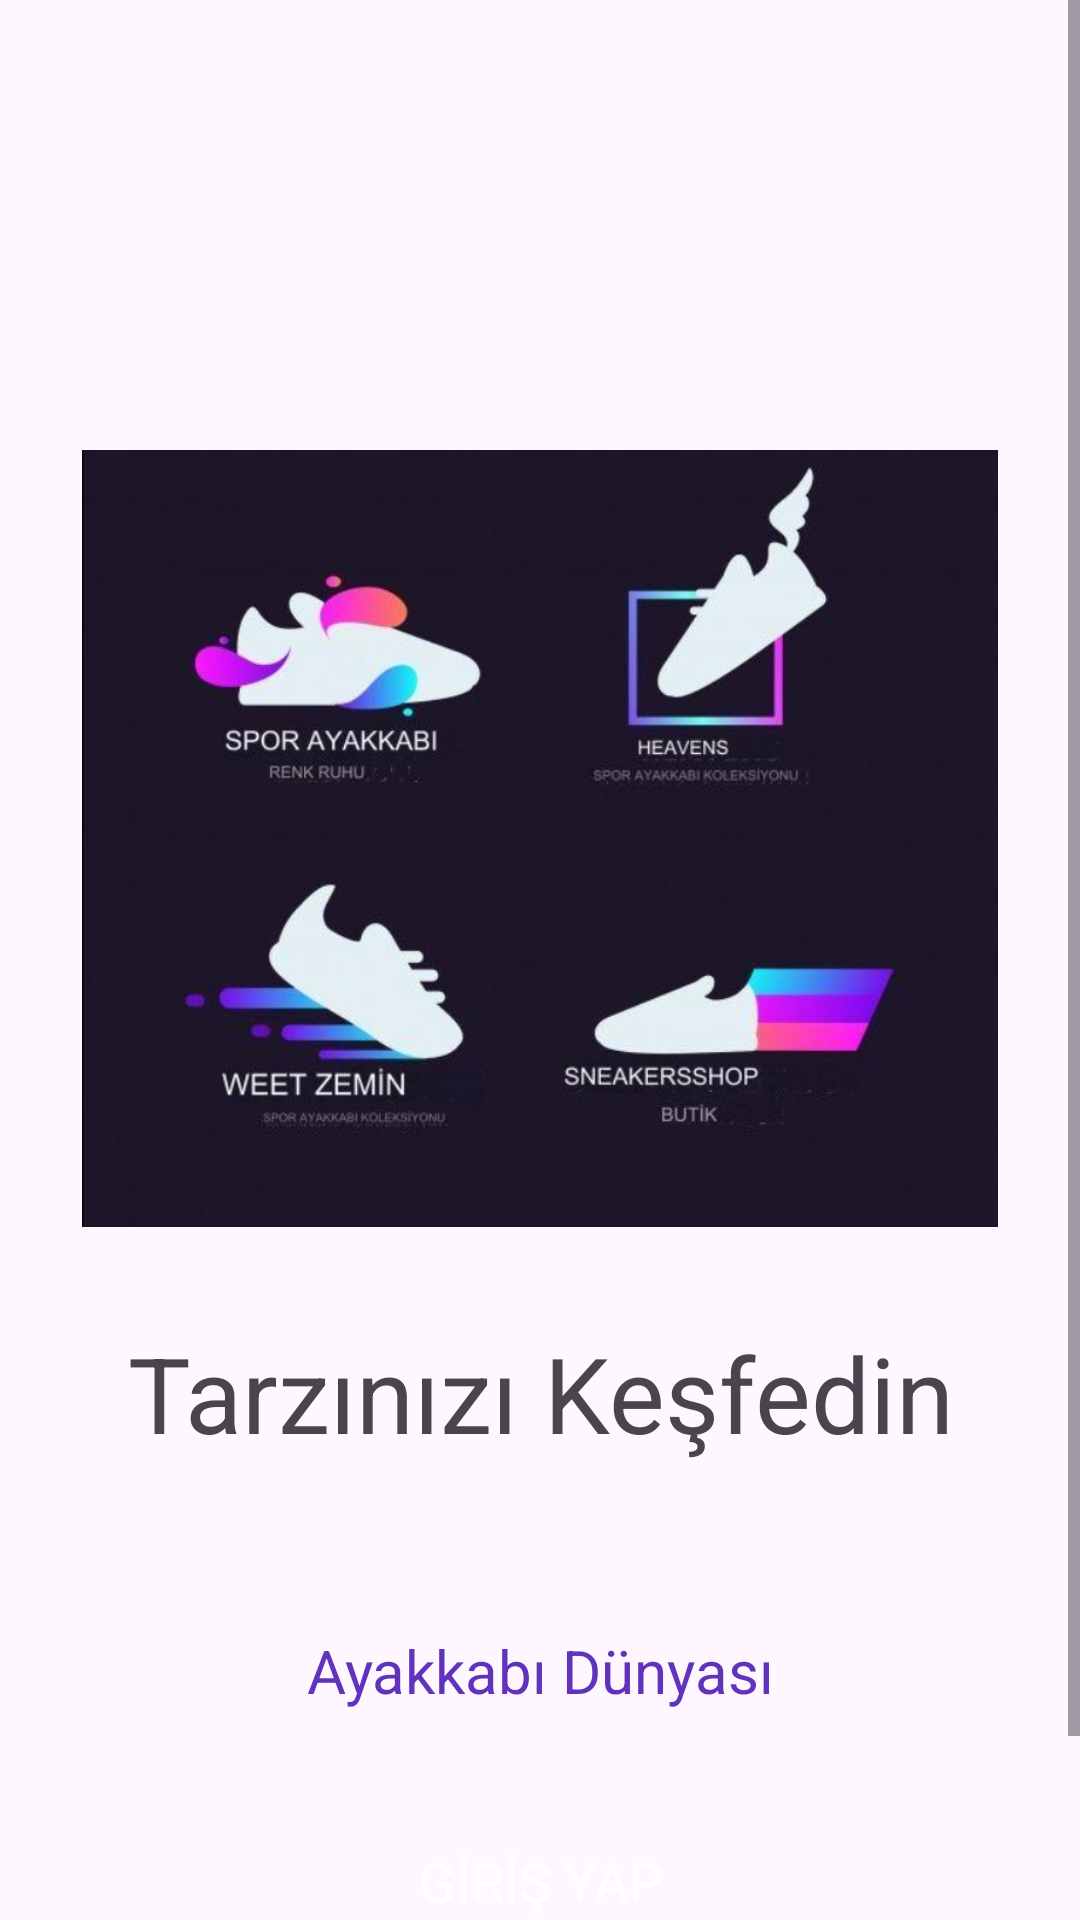

Reconstruct the res/layout file that produces this screen, plus the resources it refers to.
<!-- AndroidManifest.xml: application theme Theme.ShopApp -->
<!-- res/layout/activity_intro.xml -->
<?xml version="1.0" encoding="utf-8"?>
<androidx.constraintlayout.widget.ConstraintLayout xmlns:android="http://schemas.android.com/apk/res/android"
    xmlns:app="http://schemas.android.com/apk/res-auto"
    xmlns:tools="http://schemas.android.com/tools"
    android:layout_width="match_parent"
    android:layout_height="match_parent"
    tools:context=".activity.IntroActivity">

    <ScrollView
        android:layout_width="match_parent"
        android:layout_height="match_parent">

        <LinearLayout
            android:layout_width="match_parent"
            android:layout_height="wrap_content"
            android:orientation="vertical">

            <ImageView
                android:id="@+id/imageView2"
                android:layout_width="match_parent"
                android:layout_height="259dp"
                android:layout_marginTop="150dp"
                app:srcCompat="@drawable/intrologo" />

            <TextView
                android:id="@+id/textView"
                android:layout_width="match_parent"
                android:layout_height="wrap_content"
                android:layout_marginTop="32dp"
                android:text="@string/intro_title"
                android:textAlignment="center"
                android:textSize="35sp" />

            <TextView
                android:id="@+id/textView2"
                android:layout_width="match_parent"
                android:layout_height="wrap_content"
                android:layout_marginTop="22dp"
                android:lineSpacingExtra="10dp"
                android:text="@string/intro_text"
                android:textAlignment="center"
                android:textColor="@color/grey"
                android:textSize="20sp" />

            <androidx.appcompat.widget.AppCompatButton
                android:id="@+id/loginBtn"
                style="@android:style/Widget.Button"
                android:layout_width="150dp"
                android:layout_height="49dp"
                android:layout_gravity="center"
                android:layout_margin="32dp"
                android:background="@drawable/background"
                android:text="GİRİŞ YAP"
                android:textColor="@color/white"
                android:textSize="18sp" />

            <TextView
                android:id="@+id/signUptv"
                android:layout_width="match_parent"
                android:layout_height="wrap_content"
                android:text="KAYIT OL"
                android:textAlignment="center"
                android:textSize="18sp" />

        </LinearLayout>
    </ScrollView>
</androidx.constraintlayout.widget.ConstraintLayout>
<!-- resources referenced by this layout -->
<resources>
  <color name="grey">#919191</color>
  <color name="white">#FFFFFFFF</color>
  <!-- drawable intrologo: png bitmap (drawable, 245228 bytes) -->
  <string name="intro_text"><font color="#6033ba">\nAyakkabı Dünyası</font></string>
  <string name="intro_title">Tarzınızı Keşfedin</string>
  <style name="Theme.ShopApp" parent="Base.Theme.ShopApp">
  
          <item name="android:windowTranslucentNavigation">true</item>
      </style>
  <style name="Base.Theme.ShopApp" parent="Theme.Material3.DayNight.NoActionBar">
          
          
      </style>
</resources>
